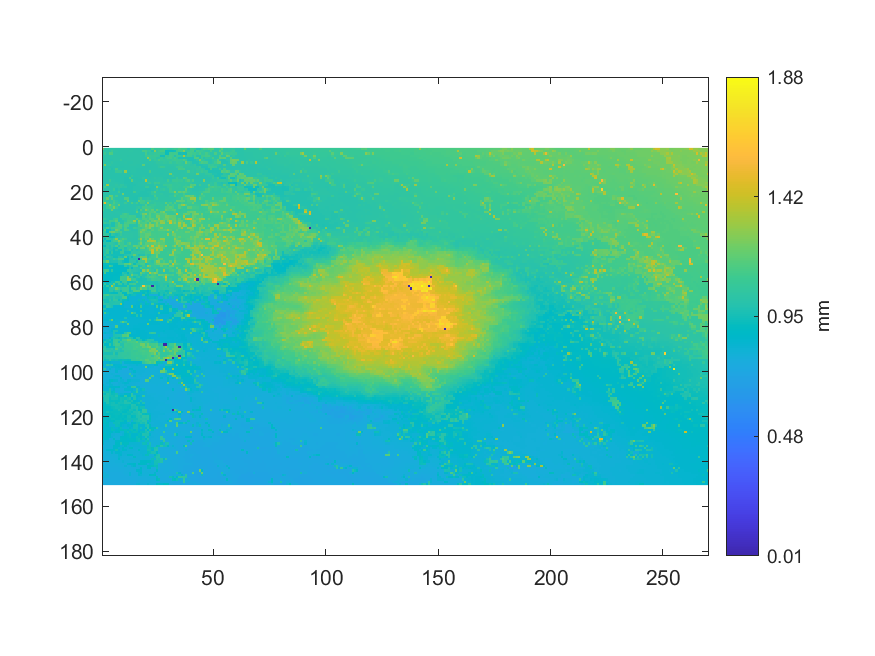

The file beside this chart, header and first rows:
1.23866543697162, 1.02605519485123, 1.02724165599776, 1.02713379589353, 1.02677426221276, 1.02481480365259, 1.02407775960702, 1.02382608603049, 1.02531815080566, 1.02619900832354, 1.0266034837144, 1.0270259357893, 1.02085993316418, 1.02361036582203, 1.01971841372775, 1.01526918442828, 1.01241988000822, 1.01196147456524, 1.00871668309634, 1.00787177894654, 1.00806952247096, 1.00895936833085, 1.12791108661196, 1.06348265101887
1.025, 1.025, 1.023, 1.032, 1.086, 1.025, 1.025, 1.024, 1.024, 1.024, 1.023, 1.024, 1.025, 1.027, 1.021, 1.019, 1.018, 1.016, 1.123, 1.124, 1.062, 1.071, 0.9943, 1.266
1.02, 1.087, 1.019, 1.147, 1.139, 1.023, 1.022, 1.023, 1.023, 1.023, 1.021, 1.024, 1.022, 1.023, 1.022, 1.022, 1.02, 1.016, 1.015, 1.115, 1.018, 1.052, 1.052, 1.074
1.015, 1.016, 1.011, 1.012, 1.021, 1.021, 1.021, 1.022, 1.021, 1.021, 1.024, 1.015, 1.021, 1.02, 1.02, 1.02, 1.019, 1.025, 1.016, 1.086, 1.085, 1.084, 1.071, 1.09
1.014, 1.013, 1.011, 1.013, 1.018, 1.021, 1.021, 1.021, 1.021, 1.02, 1.021, 1.018, 1.019, 1.019, 1.019, 1.02, 1.019, 1.019, 1.02, 1.02, 1.297, 1.074, 1.066, 1.072
1.013, 1.01, 1.01, 1.009, 1.01, 1.019, 1.018, 1.019, 1.055, 1.017, 1.017, 1.018, 1.018, 1.021, 1.02, 1.019, 1.018, 1.018, 1.017, 1.017, 1.016, 1.168, 1.026, 1.068
1.014, 1.011, 1.012, 1.011, 1.036, 1.017, 1.016, 1.015, 1.012, 1.012, 1.017, 1.017, 1.013, 1.015, 1.021, 1.018, 1.018, 1.017, 1.017, 1.013, 1.015, 1.015, 1.015, 1.019
1.013, 1.257, 1.029, 1.041, 1.015, 1.013, 1.015, 1.014, 1.013, 1.012, 1.013, 1.015, 1.018, 1.018, 1.017, 1.016, 1.017, 1.013, 1.173, 1.01, 1.01, 1.013, 1.016, 1.017
1.008, 1.007, 1.003, 1.002, 1.003, 1.004, 1.009, 1.011, 1.01, 1.008, 1.012, 1.012, 1.012, 1.013, 1.017, 1.011, 1.011, 1.01, 1.01, 1.008, 1.009, 1.009, 1.013, 1.014
1.004, 1.004, 1.005, 1.038, 0.9941, 1.013, 1.119, 1.011, 1.011, 1.011, 1.011, 1.012, 1.011, 1.014, 1.014, 1.009, 1.008, 1.008, 1.006, 1.005, 1.006, 1.012, 1.011, 1.011
1.031, 0.9999, 0.9959, 0.9962, 0.9988, 0.9993, 1.077, 1.078, 1.083, 1.007, 1.299, 1.007, 1.008, 1.01, 1.01, 1.008, 1.005, 1.004, 1.005, 1.004, 1.007, 1.12, 1.014, 1.013
0.9995, 0.9968, 0.9962, 0.9965, 0.9969, 0.997, 0.9974, 1.001, 1.001, 1.002, 1.003, 1.002, 1.002, 1.008, 1.009, 1.003, 1.004, 1.003, 1.003, 1.003, 1.008, 1.01, 1.011, 1.012
0.9979, 0.9974, 0.9963, 0.9974, 1.001, 0.9991, 0.9971, 0.9961, 1.002, 1.001, 1.002, 0.999, 0.9989, 1.067, 1.006, 1.006, 1.007, 1.009, 1.01, 1.006, 1.008, 1.01, 1.011, 1.012
0.9975, 0.9981, 0.9997, 1, 1.002, 0.9996, 0.9995, 0.9961, 0.9977, 0.9991, 0.9949, 0.9937, 1.146, 1, 0.9991, 0.9991, 1.008, 1.009, 1.05, 1.012, 1.031, 1.013, 1.018, 1.04
0.9994, 0.9994, 0.9994, 1.082, 1.009, 1.006, 1.002, 0.9975, 0.9965, 0.9962, 0.9936, 0.9906, 0.9911, 1.186, 1.003, 0.9991, 1.002, 1.002, 1.005, 1.373, 1.018, 1.019, 1.018, 1.022
0.9997, 1, 1.002, 1.011, 1.013, 1.015, 1.015, 1.006, 1.001, 1.001, 0.99, 0.9892, 0.9891, 0.99, 0.9982, 0.9979, 1.005, 1.007, 1.003, 1.004, 1.068, 1.087, 1.02, 1.093
1, 1.002, 1.309, 1.012, 1.013, 1.015, 1.037, 1.015, 1.039, 1.034, 0.9994, 0.9901, 0.9891, 0.9886, 0.9949, 0.9955, 1.004, 1.008, 1.006, 1.004, 1.002, 0.9997, 0.9999, 1.045
1.01, 1.117, 1.018, 1.019, 1.02, 1.021, 1.022, 1.036, 1.037, 1.015, 1.03, 0.9919, 0.9915, 0.994, 0.9989, 1, 1, 1, 1.002, 1.078, 1.076, 0.9965, 0.9977, 0.9981
1.009, 1.009, 1.015, 1.015, 1.014, 1.078, 0.995, 1.021, 0.9878, 0.9881, 0.9898, 0.9933, 0.993, 0.993, 1.001, 1.002, 0.9973, 0.9963, 0.9958, 0.9945, 0.9947, 0.9948, 0.996, 1.011
1.01, 1.015, 1.016, 1.017, 1.003, 1.002, 0.9989, 1.1, 0.9903, 0.9896, 0.989, 0.9894, 0.9896, 0.9886, 1.106, 0.9989, 0.9977, 0.9932, 0.9925, 0.9947, 0.9969, 0.9968, 1.062, 1.153
1.015, 1.015, 1.015, 1.002, 1.002, 1.003, 1.01, 1.004, 0.9963, 1.216, 0.989, 0.9889, 0.9897, 0.989, 0.9885, 0.9964, 0.9948, 0.9931, 0.9932, 0.9932, 0.9951, 0.9964, 1.052, 1.065
1.016, 1.015, 1.013, 1.207, 1.179, 1.015, 1.11, 1.004, 1.004, 1.004, 0.9902, 0.9894, 0.9898, 0.9913, 0.9886, 0.9867, 0.9934, 0.9939, 0.9942, 0.9944, 0.9946, 0.9965, 1.003, 1.134
1.05, 1.073, 1.198, 1.031, 1.176, 1.046, 1.005, 1.003, 1.004, 1.006, 1.146, 1.147, 0.993, 0.9914, 0.9855, 0.9847, 1.025, 1.106, 1.016, 1.022, 1.037, 1.018, 1.009, 1.049
1.05, 1.087, 1.037, 1.037, 1.038, 1.109, 1.044, 1.006, 1.006, 1.007, 1.008, 1.21, 1.001, 0.997, 0.9907, 0.9902, 1.196, 1.108, 1.109, 1.061, 1.089, 1.089, 1.044, 1.04
1.177, 1.497, 1.114, 1.034, 1.035, 1.131, 1.062, 1.046, 1.004, 1.004, 1.084, 1.01, 1.01, 1.131, 1.028, 1.109, 0.9985, 1.11, 1.099, 1.023, 1.239, 1.039, 1.035, 1.062
1.009, 1.01, 1.088, 1.246, 1.107, 1.094, 1.052, 1.198, 1.006, 1.008, 1.008, 1.009, 1.008, 1.008, 1.008, 1.006, 1.001, 1.001, 1.026, 1.143, 1.032, 1.068, 1.079, 1.08
1.025, 1.003, 1.088, 1.133, 1.106, 1.238, 1.085, 0.9966, 0.9967, 1.002, 1.005, 1.004, 1.006, 1.006, 1.007, 1.035, 1.058, 1.026, 1.127, 1.124, 1.112, 1.112, 1.091, 1.048
1.112, 1.006, 1.006, 1.005, 1.207, 1.011, 1.006, 0.9971, 0.9966, 1.006, 1.005, 1.004, 1.005, 1.006, 1.006, 1.084, 0.972, 1.154, 1.049, 1.259, 1.149, 1.094, 1.174, 1.053
1.008, 1.003, 1.003, 1.004, 1.007, 1.009, 1.012, 1.011, 1.007, 1.006, 1.006, 1.004, 1.003, 1.001, 1.002, 1.181, 1.012, 1.057, 1.072, 1.074, 1.094, 1.149, 1.148, 1.176
1.005, 1.005, 1.005, 1.007, 1.008, 1.006, 1.009, 1.012, 1.012, 1.086, 1.122, 1.083, 0.9981, 0.9985, 0.9992, 1, 1, 1.078, 1.211, 1.264, 1.09, 1.167, 1.09, 1.109
1.004, 1.005, 1.006, 1.008, 1.007, 1.007, 1.007, 1.007, 1.099, 1.095, 1.102, 1.088, 1.111, 1.102, 1.101, 1.001, 1.001, 1.006, 1.161, 1.079, 1.114, 1.164, 1.093, 1.087
1.059, 1.062, 1.016, 0.9991, 1.002, 1.078, 1.125, 0.9975, 0.9981, 1.077, 1.06, 1.094, 1.092, 1.093, 1.083, 1.186, 1.09, 1.058, 1.145, 1.144, 1.111, 1.184, 1.168, 1.111
1.046, 0.9827, 0.9827, 1.111, 1.099, 1.105, 1.169, 0.9887, 0.9976, 0.9992, 1.053, 1.121, 1.123, 1.123, 1.309, 1.006, 1.239, 1.128, 1.081, 1.15, 1.167, 1.103, 1.19, 1.252
1.035, 1.073, 1.029, 1.061, 0.9674, 0.9675, 1.09, 1.168, 1.002, 0.9979, 1.116, 1.139, 1.129, 1.13, 1.131, 0.9984, 1.207, 1.127, 1.134, 1.149, 1.074, 1.226, 1.099, 1.133
0.9593, 0.9571, 0.9589, 1.012, 0.9671, 0.968, 1.099, 1.158, 1.16, 1.067, 1.149, 1.135, 0.9992, 1, 1.001, 1.001, 1.116, 1.192, 1.132, 1.26, 1.167, 1.276, 1.277, 1.145
1.007, 1.016, 1.13, 1.006, 1.113, 1.112, 1.132, 1.147, 1.147, 1.014, 1.133, 1.006, 1.007, 1.007, 1.1, 1.064, 1.089, 1.077, 1.13, 1.191, 1.189, 1.282, 1.133, 1.103
0.949, 1.159, 0.9195, 0.944, 1.019, 1.009, 1.217, 1.155, 1.015, 1.02, 1.155, 1.14, 1.039, 1.009, 1.01, 1.012, 1.096, 1.171, 1.235, 1.167, 1.098, 1.101, 1.163, 1.108
1.057, 1.056, 0.8994, 1.176, 1.217, 1.217, 1.131, 1.084, 1.129, 1.018, 1.018, 1.022, 1.024, 1.024, 1.021, 1.021, 1.093, 1.25, 1.165, 1.135, 1.142, 1.158, 1.111, 1.111
1.04, 1.055, 1.043, 0.9228, 1.047, 0.9969, 0.9776, 1.009, 1.091, 1.018, 1.031, 1.026, 1.027, 1.027, 1.023, 1.023, 1.081, 1.151, 1.135, 1.18, 1.188, 1.188, 1.123, 1.114
0.9958, 1.062, 1.087, 0.9358, 0.9361, 0.9397, 1.015, 1.015, 1.019, 1.044, 1.033, 1.027, 1.026, 1.028, 1.018, 1.018, 1.049, 1.153, 1.145, 1.189, 1.187, 1.11, 1.114, 1.113
0.9978, 0.9129, 1.068, 1.026, 1, 1.1, 1.281, 1.012, 1.089, 1.153, 1.101, 1.024, 1.024, 1.018, 1.016, 1.016, 1.124, 1.294, 1.099, 1.183, 1.122, 1.32, 1.198, 1.12
0.9067, 1.002, 0.9032, 0.9037, 1.034, 1.113, 1.114, 1.264, 1.146, 1.088, 1.031, 1.022, 1.023, 1.019, 1.018, 1.018, 1.032, 1.18, 1.091, 1.101, 1.325, 1.319, 1.363, 1.322
1.009, 0.992, 1.012, 1.04, 1.044, 1.013, 0.9836, 1.149, 1.086, 1.086, 1.013, 1.095, 1.151, 1.02, 1.02, 1.02, 1.116, 1.257, 1.091, 1.157, 1.17, 1.171, 1.176, 1.227
0.9298, 0.9116, 1.022, 0.9766, 1.056, 1.014, 1.143, 0.9746, 1.103, 1.086, 1.142, 1.059, 1.052, 1.051, 1.192, 1.17, 1.156, 1.055, 1.155, 1.159, 1.322, 1.155, 1.447, 1.161
1.031, 1.005, 1.005, 0.9782, 1.023, 0.9574, 0.9479, 1.102, 1.088, 1.088, 0.9716, 1.053, 1.054, 1.054, 1.044, 1.211, 1.059, 1.204, 1.216, 1.074, 1.136, 1.245, 1.252, 1.254
0.9694, 1.001, 1.073, 0.9843, 0.9934, 0.9372, 1.005, 0.948, 0.9473, 1.096, 0.9849, 1.038, 1.13, 0.9736, 1.038, 0.9908, 1.016, 1.072, 1.09, 1.087, 1.108, 1.243, 1.406, 1.159
0.9559, 0.9965, 1.081, 0.9406, 1.047, 0.9404, 0.9448, 0.9456, 1.101, 1.108, 0.9544, 0.9532, 0.9506, 1.04, 1.038, 1.046, 1.058, 1.044, 1.043, 1.094, 1.093, 1.104, 1.408, 1.168
0.9387, 1.055, 0.9653, 0.9663, 0.9563, 0.9439, 0.945, 0.9455, 0.946, 0.9475, 0.9885, 1.015, 1.026, 1.062, 1.207, 1.051, 0.9721, 0.9899, 0.991, 1.08, 1.016, 1.014, 1.108, 1.112
0.9439, 0.9444, 1.061, 1.006, 0.9938, 0.9436, 0.9438, 1.004, 1.008, 0.9752, 1.207, 0.9309, 1.018, 0.9339, 1.037, 1.035, 1.035, 1.213, 1.186, 1.193, 0.9959, 1.084, 1.116, 1.117
0.9551, 0.9852, 0.9588, 0.9843, 0.9886, 1.086, 1.012, 1.123, 1.144, 1.143, 0.916, 0.9169, 1.014, 1.024, 1.002, 1.008, 0.004068, 1.081, 1.342, 1.35, 1.108, 1.134, 1.092, 1.112
1.091, 1.084, 1.22, 0.9627, 0.9778, 0.9749, 0.9747, 1.034, 1.015, 0.9527, 0.9182, 0.9186, 1.022, 1.03, 1.03, 0.9494, 1.091, 1.098, 1.098, 1.309, 1.104, 1.058, 1.024, 1.115
0.9154, 0.9153, 0.9258, 0.9183, 0.926, 0.9172, 0.912, 1.032, 1.043, 1.037, 1.164, 1.166, 1.227, 1.09, 0.9364, 1.051, 1.068, 1.129, 1.13, 0.9711, 0.9966, 1.051, 1.05, 1.127
0.9137, 0.9133, 0.9076, 1.12, 1.046, 0.8973, 0.8971, 0.897, 0.8975, 0.9008, 1.056, 0.9571, 1.024, 1.024, 1.146, 1.149, 0.9564, 0.9846, 1.095, 1.008, 1.295, 1.176, 1.073, 1.071
0.9093, 0.9039, 0.8988, 0.8988, 0.8965, 0.8964, 0.8972, 0.8966, 0.8962, 0.8967, 0.8976, 0.8974, 1.015, 0.9087, 1.017, 0.9936, 0.993, 1.146, 1.02, 1.041, 1.036, 1.077, 1.03, 1.074
0.9727, 1.111, 1.11, 0.9082, 1.049, 0.8943, 0.8943, 0.8938, 0.8938, 0.8933, 0.8973, 1.072, 1.072, 1.013, 1.013, 1.002, 0.9822, 0.963, 1.276, 1.15, 1.311, 1.091, 1.049, 0.9905
0.8951, 1.109, 0.8908, 0.8875, 0.9005, 0.8974, 0.8916, 0.891, 0.8914, 1.013, 0.9693, 0.9136, 1.024, 1.059, 0.97, 0.9641, 0.9659, 1.197, 1.09, 1.004, 1.009, 1.354, 1.179, 1.273
0.8905, 0.8905, 0.8877, 0.888, 0.8891, 0.8904, 0.8906, 0.8941, 0.9154, 0.9666, 1.041, 0.9591, 0.9872, 1.217, 1.061, 1.062, 0.9775, 1.099, 0.9852, 0.9907, 1.116, 1.008, 1.116, 1.124
0.8894, 0.8892, 0.8881, 0.8888, 0.8893, 0.8939, 0.894, 0.894, 1.099, 1.097, 1.088, 1.28, 1.028, 1.037, 0.9519, 1.015, 1.065, 0.9648, 0.9926, 1.056, 1.108, 1.145, 1.146, 1.118
0.8903, 0.8854, 0.8844, 0.89, 0.8899, 0.8928, 0.894, 0.9104, 1.106, 1.09, 1.089, 1.304, 1.282, 1.073, 1.084, 0.9679, 0.9624, 0.9656, 0.9667, 0.968, 1.033, 1.028, 1.112, 1.093
0.9377, 0.8934, 0.8849, 0.8844, 0.947, 0.9364, 1.117, 1.102, 0.9287, 1.07, 1.086, 0.936, 0.9357, 0.9503, 0.9805, 1.136, 0.974, 0.9756, 0.9763, 0.9766, 0.9773, 0.9765, 0.976, 0.9773
0.9083, 1.068, 0.9206, 0.9908, 0.9584, 1.191, 0.9378, 1.099, 1.091, 0.9377, 1.022, 0.9386, 1.089, 1.096, 1.122, 0.9718, 0.972, 0.9733, 0.976, 0.9774, 0.9776, 0.9782, 0.9772, 0.9747
... 89 more rows
